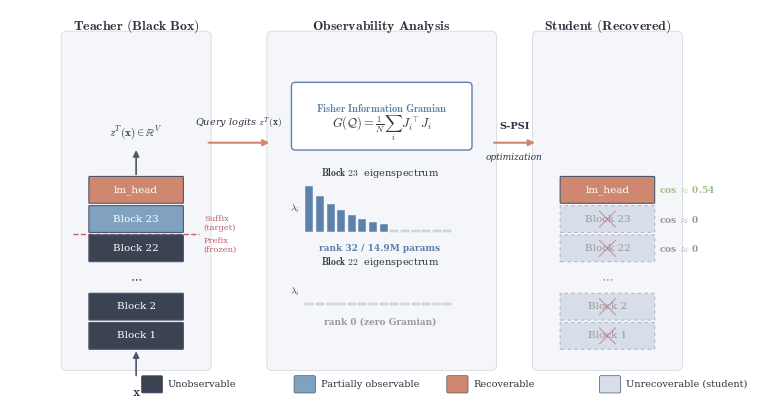

This chart was generated by the following Python code: (Note: this script raises an exception after producing the figure.)
#!/usr/bin/env python3
"""Generate the Transformer Tomography framework overview figure for NeurIPS."""

import matplotlib
matplotlib.use("Agg")
import matplotlib.pyplot as plt
import matplotlib.patches as mpatches
from matplotlib.patches import FancyBboxPatch, FancyArrowPatch, Rectangle
import matplotlib.patheffects as pe
import numpy as np

# ---------- Global style ----------
plt.rcParams.update({
    "text.usetex": False,
    "mathtext.fontset": "cm",
    "font.family": "serif",
    "font.serif": ["CMU Serif", "Times New Roman", "DejaVu Serif"],
    "font.size": 9,
    "axes.linewidth": 0,
    "figure.dpi": 300,
})

# ---------- Color palette ----------
C_DARK      = "#3b4252"   # nord polar night – unobservable blocks
C_MID       = "#81a1c1"   # nord frost – partially observable
C_BRIGHT    = "#d08770"   # nord aurora orange – recoverable / highlight
C_BRIGHT2   = "#a3be8c"   # nord green – recovered annotation
C_FADED     = "#d8dee9"   # nord snow – faded / unrecoverable in student
C_ARROW     = "#4c566a"   # arrows
C_TEXT      = "#2e3440"   # text
C_BG        = "#ffffff"
C_DASHED    = "#bf616a"   # dashed divider line
C_EIGEN_HI  = "#5e81ac"   # eigenvalue bars nonzero
C_EIGEN_LO  = "#d8dee9"   # eigenvalue bars zero

fig, ax = plt.subplots(figsize=(10, 5))
ax.set_xlim(-0.5, 10.5)
ax.set_ylim(-0.3, 5.5)
ax.set_aspect("equal")
ax.axis("off")
fig.patch.set_facecolor(C_BG)

# ============================================================
# Helper: draw a rounded box with label
# ============================================================
def draw_block(ax, x, y, w, h, label, facecolor, edgecolor="#4c566a",
               fontsize=7.5, fontcolor="white", alpha=1.0, linestyle="-",
               hatch=None, linewidth=0.8, zorder=2):
    box = FancyBboxPatch((x, y), w, h, boxstyle="round,pad=0.04",
                         facecolor=facecolor, edgecolor=edgecolor,
                         linewidth=linewidth, alpha=alpha, linestyle=linestyle,
                         zorder=zorder, mutation_scale=0.3)
    if hatch:
        box.set_hatch(hatch)
    ax.add_patch(box)
    ax.text(x + w / 2, y + h / 2, label, ha="center", va="center",
            fontsize=fontsize, color=fontcolor, zorder=zorder + 1,
            fontweight="medium")
    return box

# ============================================================
# SECTION 1 – Teacher (Black Box)  x ∈ [0.3, 2.5]
# ============================================================
sec1_x = 0.5
sec1_w = 1.8
block_w = 1.4
block_h = 0.38
block_x = sec1_x + (sec1_w - block_w) / 2
gap = 0.06

# Section title
ax.text(sec1_x + sec1_w / 2, 5.25, r"$\bf{Teacher\ (Black\ Box)}$",
        ha="center", va="center", fontsize=10, color=C_TEXT)

# Background panel
panel1 = FancyBboxPatch((sec1_x - 0.15, 0.15), sec1_w + 0.3, 4.95,
                         boxstyle="round,pad=0.08", facecolor="#eceff4",
                         edgecolor="#b0b8c8", linewidth=0.6, alpha=0.5, zorder=0)
ax.add_patch(panel1)

# Transformer blocks (bottom to top)
block_labels = ["Block 1", "Block 2", r"$\cdots$", "Block 22", "Block 23", "lm_head"]
block_colors = [C_DARK, C_DARK, C_DARK, C_DARK, C_MID, C_BRIGHT]
block_fontcolors = ["white", "white", C_TEXT, "white", "white", "white"]

y_start = 0.4
positions = []
for i, (lbl, col, fc) in enumerate(zip(block_labels, block_colors, block_fontcolors)):
    y = y_start + i * (block_h + gap)
    if lbl == r"$\cdots$":
        ax.text(block_x + block_w / 2, y + block_h / 2, lbl,
                ha="center", va="center", fontsize=9, color=C_TEXT, zorder=3)
        positions.append((block_x, y, block_w, block_h))
        continue
    draw_block(ax, block_x, y, block_w, block_h, lbl,
               facecolor=col, fontcolor=fc)
    positions.append((block_x, y, block_w, block_h))

# Dashed separator between Block 22 and Block 23
sep_y = positions[3][1] + block_h + gap / 2
ax.plot([sec1_x - 0.05, sec1_x + sec1_w + 0.05], [sep_y, sep_y],
        linestyle="--", color=C_DASHED, linewidth=1.0, zorder=1)
ax.text(sec1_x + sec1_w + 0.12, sep_y + 0.15, "Suffix\n(target)",
        fontsize=6, color=C_DASHED, ha="left", va="center")
ax.text(sec1_x + sec1_w + 0.12, sep_y - 0.18, "Prefix\n(frozen)",
        fontsize=6, color=C_DASHED, ha="left", va="center")

# Input arrow
ax.annotate("", xy=(block_x + block_w / 2, positions[0][1]),
            xytext=(block_x + block_w / 2, positions[0][1] - 0.45),
            arrowprops=dict(arrowstyle="-|>", color=C_ARROW, lw=1.2))
ax.text(block_x + block_w / 2, positions[0][1] - 0.55,
        r"$\mathbf{x}$", ha="center", va="top", fontsize=10, color=C_TEXT)

# Output arrow
top_y = positions[-1][1] + block_h
ax.annotate("", xy=(block_x + block_w / 2, top_y + 0.45),
            xytext=(block_x + block_w / 2, top_y),
            arrowprops=dict(arrowstyle="-|>", color=C_ARROW, lw=1.2))
ax.text(block_x + block_w / 2, top_y + 0.55,
        r"$z^T(\mathbf{x})\in\mathbb{R}^V$",
        ha="center", va="bottom", fontsize=8, color=C_TEXT)

# ============================================================
# SECTION 2 – Observability Analysis   x ∈ [3.3, 6.5]
# ============================================================
sec2_x = 3.6
sec2_w = 3.0

ax.text(sec2_x + sec2_w / 2, 5.25, r"$\bf{Observability\ Analysis}$",
        ha="center", va="center", fontsize=10, color=C_TEXT)

panel2 = FancyBboxPatch((sec2_x - 0.15, 0.15), sec2_w + 0.3, 4.95,
                         boxstyle="round,pad=0.08", facecolor="#eceff4",
                         edgecolor="#b0b8c8", linewidth=0.6, alpha=0.5, zorder=0)
ax.add_patch(panel2)

# Arrow from teacher to middle
arr_start_x = sec1_x + sec1_w + 0.15
arr_end_x = sec2_x - 0.15
arr_y = 3.5
ax.annotate("", xy=(arr_end_x, arr_y), xytext=(arr_start_x, arr_y),
            arrowprops=dict(arrowstyle="-|>", color=C_BRIGHT, lw=1.5,
                            connectionstyle="arc3,rad=0"))
ax.text((arr_start_x + arr_end_x) / 2, arr_y + 0.18,
        r"Query logits $z^T(\mathbf{x})$",
        ha="center", va="bottom", fontsize=7, color=C_TEXT,
        style="italic")

# Gramian equation box
gram_cx = sec2_x + sec2_w / 2
gram_y = 3.8
gram_box = FancyBboxPatch((sec2_x + 0.2, gram_y - 0.35), sec2_w - 0.4, 0.9,
                           boxstyle="round,pad=0.06", facecolor="white",
                           edgecolor=C_EIGEN_HI, linewidth=1.0, zorder=2)
ax.add_patch(gram_box)
ax.text(gram_cx, gram_y + 0.22, r"$\bf{Fisher\ Information\ Gramian}$",
        ha="center", va="center", fontsize=7.5, color=C_EIGEN_HI, zorder=3)
ax.text(gram_cx, gram_y - 0.08,
        r"$G(\mathcal{Q}) = \frac{1}{N}\sum_{i} J_i^\top J_i$",
        ha="center", va="center", fontsize=9, color=C_TEXT, zorder=3)

# --- Eigenspectrum: Block 23 ---
eigen_title_y = 3.05
bar_base_y = 2.15
bar_h_max = 0.7
n_bars_nonzero = 8
n_bars_zero = 6
bar_w = 0.12
bar_gap = 0.04
total_bars = n_bars_nonzero + n_bars_zero
bar_total_w = total_bars * (bar_w + bar_gap)
bar_start_x = sec2_x + 0.35

ax.text(bar_start_x + bar_total_w / 2, eigen_title_y,
        r"$\bf{Block\ 23}$  eigenspectrum",
        ha="center", va="center", fontsize=7, color=C_TEXT)

# nonzero bars (decreasing)
for i in range(n_bars_nonzero):
    h = bar_h_max * np.exp(-0.25 * i)
    bx = bar_start_x + i * (bar_w + bar_gap)
    rect = Rectangle((bx, bar_base_y), bar_w, h, facecolor=C_EIGEN_HI,
                      edgecolor="white", linewidth=0.3, zorder=2)
    ax.add_patch(rect)

# zero bars
for i in range(n_bars_zero):
    bx = bar_start_x + (n_bars_nonzero + i) * (bar_w + bar_gap)
    rect = Rectangle((bx, bar_base_y), bar_w, 0.03, facecolor=C_EIGEN_LO,
                      edgecolor="#b0b8c8", linewidth=0.3, zorder=2)
    ax.add_patch(rect)

ax.text(bar_start_x + bar_total_w / 2, bar_base_y - 0.18,
        r"rank 32 / 14.9M params",
        ha="center", va="top", fontsize=6.5, color=C_EIGEN_HI,
        fontweight="bold")

# --- Eigenspectrum: Block 22 ---
eigen2_title_y = 1.7
bar2_base_y = 1.05

ax.text(bar_start_x + bar_total_w / 2, eigen2_title_y,
        r"$\bf{Block\ 22}$  eigenspectrum",
        ha="center", va="center", fontsize=7, color=C_TEXT)

for i in range(total_bars):
    bx = bar_start_x + i * (bar_w + bar_gap)
    rect = Rectangle((bx, bar2_base_y), bar_w, 0.03, facecolor=C_EIGEN_LO,
                      edgecolor="#b0b8c8", linewidth=0.3, zorder=2)
    ax.add_patch(rect)

ax.text(bar_start_x + bar_total_w / 2, bar2_base_y - 0.18,
        r"rank 0 (zero Gramian)",
        ha="center", va="top", fontsize=6.5, color="#999999",
        fontweight="bold")

# Axis labels for bar charts
ax.text(bar_start_x - 0.08, bar_base_y + bar_h_max / 2,
        r"$\lambda_i$", ha="right", va="center", fontsize=7, color=C_TEXT)
ax.text(bar_start_x - 0.08, bar2_base_y + 0.2,
        r"$\lambda_i$", ha="right", va="center", fontsize=7, color=C_TEXT)

# Small arrow connecting the two bar chart sections
ax.annotate("", xy=(bar_start_x + bar_total_w / 2, eigen2_title_y + 0.12),
            xytext=(bar_start_x + bar_total_w / 2, bar_base_y - 0.28),
            arrowprops=dict(arrowstyle="-", color="#b0b8c8", lw=0.5,
                            linestyle="--"))

# ============================================================
# SECTION 3 – Student (Recovered)   x ∈ [7.2, 9.5]
# ============================================================
sec3_x = 7.6
sec3_w = 1.8

ax.text(sec3_x + sec3_w / 2, 5.25, r"$\bf{Student\ (Recovered)}$",
        ha="center", va="center", fontsize=10, color=C_TEXT)

panel3 = FancyBboxPatch((sec3_x - 0.15, 0.15), sec3_w + 0.3, 4.95,
                         boxstyle="round,pad=0.08", facecolor="#eceff4",
                         edgecolor="#b0b8c8", linewidth=0.6, alpha=0.5, zorder=0)
ax.add_patch(panel3)

# Arrow from middle to right
arr2_start_x = sec2_x + sec2_w + 0.15
arr2_end_x = sec3_x - 0.15
arr2_y = 3.5
ax.annotate("", xy=(arr2_end_x, arr2_y), xytext=(arr2_start_x, arr2_y),
            arrowprops=dict(arrowstyle="-|>", color=C_BRIGHT, lw=1.5))
ax.text((arr2_start_x + arr2_end_x) / 2, arr2_y + 0.18,
        r"S-PSI",
        ha="center", va="bottom", fontsize=7, color=C_TEXT,
        fontweight="bold")
ax.text((arr2_start_x + arr2_end_x) / 2, arr2_y - 0.15,
        "optimization",
        ha="center", va="top", fontsize=6.5, color=C_TEXT,
        style="italic")

# Student blocks
s_block_x = sec3_x + (sec3_w - block_w) / 2
s_labels = ["Block 1", "Block 2", r"$\cdots$", "Block 22", "Block 23", "lm_head"]
s_colors = [C_FADED, C_FADED, C_FADED, C_FADED, C_FADED, C_BRIGHT]
s_fontcolors = ["#999999", "#999999", "#999999", "#999999", "#999999", "white"]
s_annotations = [None, None, None, r"cos $\approx$ 0", r"cos $\approx$ 0", r"cos $\approx$ 0.54"]
s_ann_colors = [None, None, None, "#999999", "#999999", C_BRIGHT2]

s_positions = []
for i, (lbl, col, fc) in enumerate(zip(s_labels, s_colors, s_fontcolors)):
    y = y_start + i * (block_h + gap)
    if lbl == r"$\cdots$":
        ax.text(s_block_x + block_w / 2, y + block_h / 2, lbl,
                ha="center", va="center", fontsize=9, color="#999999", zorder=3)
        s_positions.append((s_block_x, y, block_w, block_h))
        continue

    ls = "-" if col != C_FADED else (0, (3, 3))
    edge = "#b0b8c8" if col == C_FADED else "#4c566a"
    draw_block(ax, s_block_x, y, block_w, block_h, lbl,
               facecolor=col, fontcolor=fc, edgecolor=edge,
               linestyle=ls if isinstance(ls, str) else ls)
    s_positions.append((s_block_x, y, block_w, block_h))

    # Cross-out for unrecoverable
    if col == C_FADED and lbl not in [r"$\cdots$"]:
        cx = s_block_x + block_w / 2
        cy = y + block_h / 2
        d = 0.12
        ax.plot([cx - d, cx + d], [cy - d, cy + d], color="#bf616a",
                lw=0.8, zorder=4, alpha=0.6)
        ax.plot([cx - d, cx + d], [cy + d, cy - d], color="#bf616a",
                lw=0.8, zorder=4, alpha=0.6)

# Annotations
for i, (ann, anncol) in enumerate(zip(s_annotations, s_ann_colors)):
    if ann is None:
        continue
    bx, by, bw, bh = s_positions[i]
    ax.text(bx + bw + 0.08, by + bh / 2, ann,
            ha="left", va="center", fontsize=6.5, color=anncol,
            fontweight="bold", zorder=5)

# ============================================================
# BOTTOM LEGEND
# ============================================================
legend_y = -0.15
leg_items = [
    (C_DARK,   "Unobservable"),
    (C_MID,    "Partially observable"),
    (C_BRIGHT, "Recoverable"),
    (C_FADED,  "Unrecoverable (student)"),
]
leg_start_x = 1.5
leg_spacing = 2.3

for i, (col, label) in enumerate(leg_items):
    lx = leg_start_x + i * leg_spacing
    rect = FancyBboxPatch((lx, legend_y - 0.1), 0.28, 0.22,
                           boxstyle="round,pad=0.02", facecolor=col,
                           edgecolor="#4c566a", linewidth=0.5, zorder=2)
    ax.add_patch(rect)
    ax.text(lx + 0.38, legend_y + 0.01, label,
            ha="left", va="center", fontsize=7, color=C_TEXT)

# ============================================================
# Save
# ============================================================
out = "/Users/niewenhua/Desktop/aicoding/github_repos/nips-modelsteal/paper/figures/framework_overview.pdf"
fig.savefig(out, bbox_inches="tight", pad_inches=0.08, dpi=300)
fig.savefig(out.replace(".pdf", ".png"), bbox_inches="tight", pad_inches=0.08, dpi=300)
print(f"Saved → {out}")
print(f"Saved → {out.replace('.pdf', '.png')}")
plt.close(fig)
